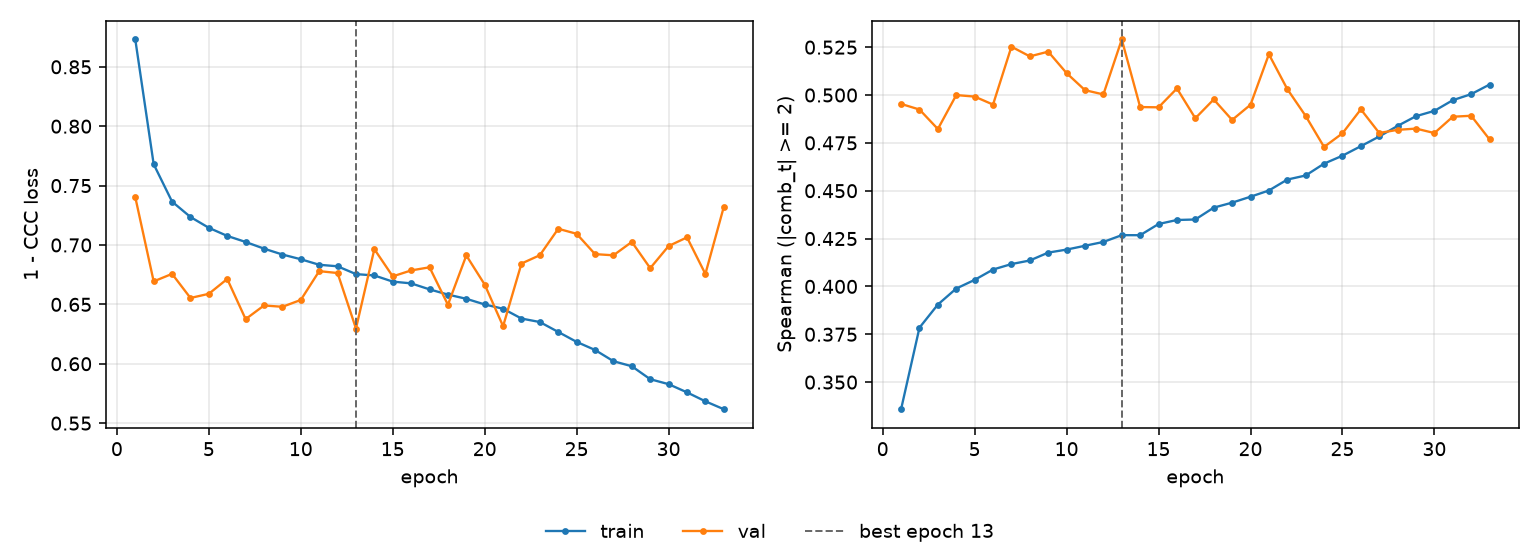

The table this chart was drawn from, first rows:
epoch, tr_loss, vl_loss, tr_sp, vl_sp, is_best
1, 0.873, 0.7403, 0.3358, 0.4954, False
2, 0.768, 0.6693, 0.3785, 0.4924, False
3, 0.7365, 0.6757, 0.3905, 0.4822, False
4, 0.7236, 0.6554, 0.3989, 0.5, False
5, 0.7145, 0.6589, 0.4034, 0.4992, False
6, 0.7076, 0.6714, 0.4088, 0.495, False
7, 0.7025, 0.6376, 0.4117, 0.5253, False
8, 0.6969, 0.6491, 0.4136, 0.5202, False
9, 0.692, 0.648, 0.4177, 0.5227, False
10, 0.688, 0.6537, 0.4192, 0.5114, False
11, 0.6833, 0.678, 0.4212, 0.5025, False
12, 0.6821, 0.6764, 0.4232, 0.5003, False
13, 0.6755, 0.6297, 0.4268, 0.529, True
14, 0.6743, 0.6965, 0.4268, 0.4937, False
15, 0.6692, 0.6736, 0.4326, 0.4936, False
16, 0.6677, 0.6786, 0.4347, 0.5034, False
17, 0.6626, 0.6812, 0.435, 0.4879, False
18, 0.6582, 0.6497, 0.4412, 0.4977, False
19, 0.6547, 0.6912, 0.4438, 0.487, False
20, 0.6499, 0.6667, 0.4469, 0.4949, False
21, 0.6463, 0.6316, 0.4501, 0.5213, False
22, 0.6381, 0.6844, 0.4558, 0.5031, False
23, 0.6351, 0.6914, 0.458, 0.489, False
24, 0.6268, 0.7137, 0.4641, 0.4729, False
25, 0.6184, 0.7094, 0.4683, 0.48, False
26, 0.6116, 0.6923, 0.4733, 0.4925, False
27, 0.6021, 0.6913, 0.4783, 0.4802, False
28, 0.5979, 0.7026, 0.4839, 0.4818, False
29, 0.587, 0.6805, 0.4889, 0.4825, False
30, 0.5828, 0.6991, 0.4917, 0.4801, False
31, 0.5759, 0.7064, 0.4973, 0.4887, False
32, 0.5684, 0.6756, 0.5005, 0.4892, False
33, 0.5617, 0.732, 0.5055, 0.4768, False
